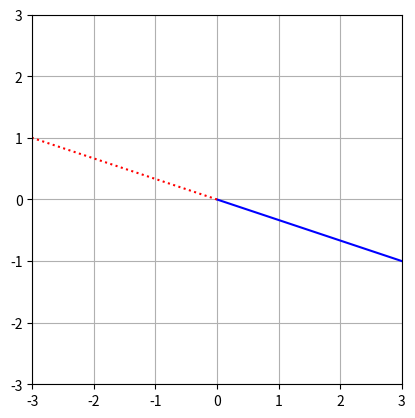

Generate this figure with matplotlib:
import numpy as np
import matplotlib.pyplot as plt
from mpl_toolkits.mplot3d import Axes3D

v1 = np.array([ 3, -1 ])
l  = -4
v1m = v1*l

plt.plot([0, v1[0]],[0, v1[1]],'b',label='v_1')
plt.plot([0, v1m[0]],[0, v1m[1]],'r:',label='\lambda v_1')

plt.axis('square')
plt.axis((-3,3,-3,3))
plt.grid()
plt.show()
